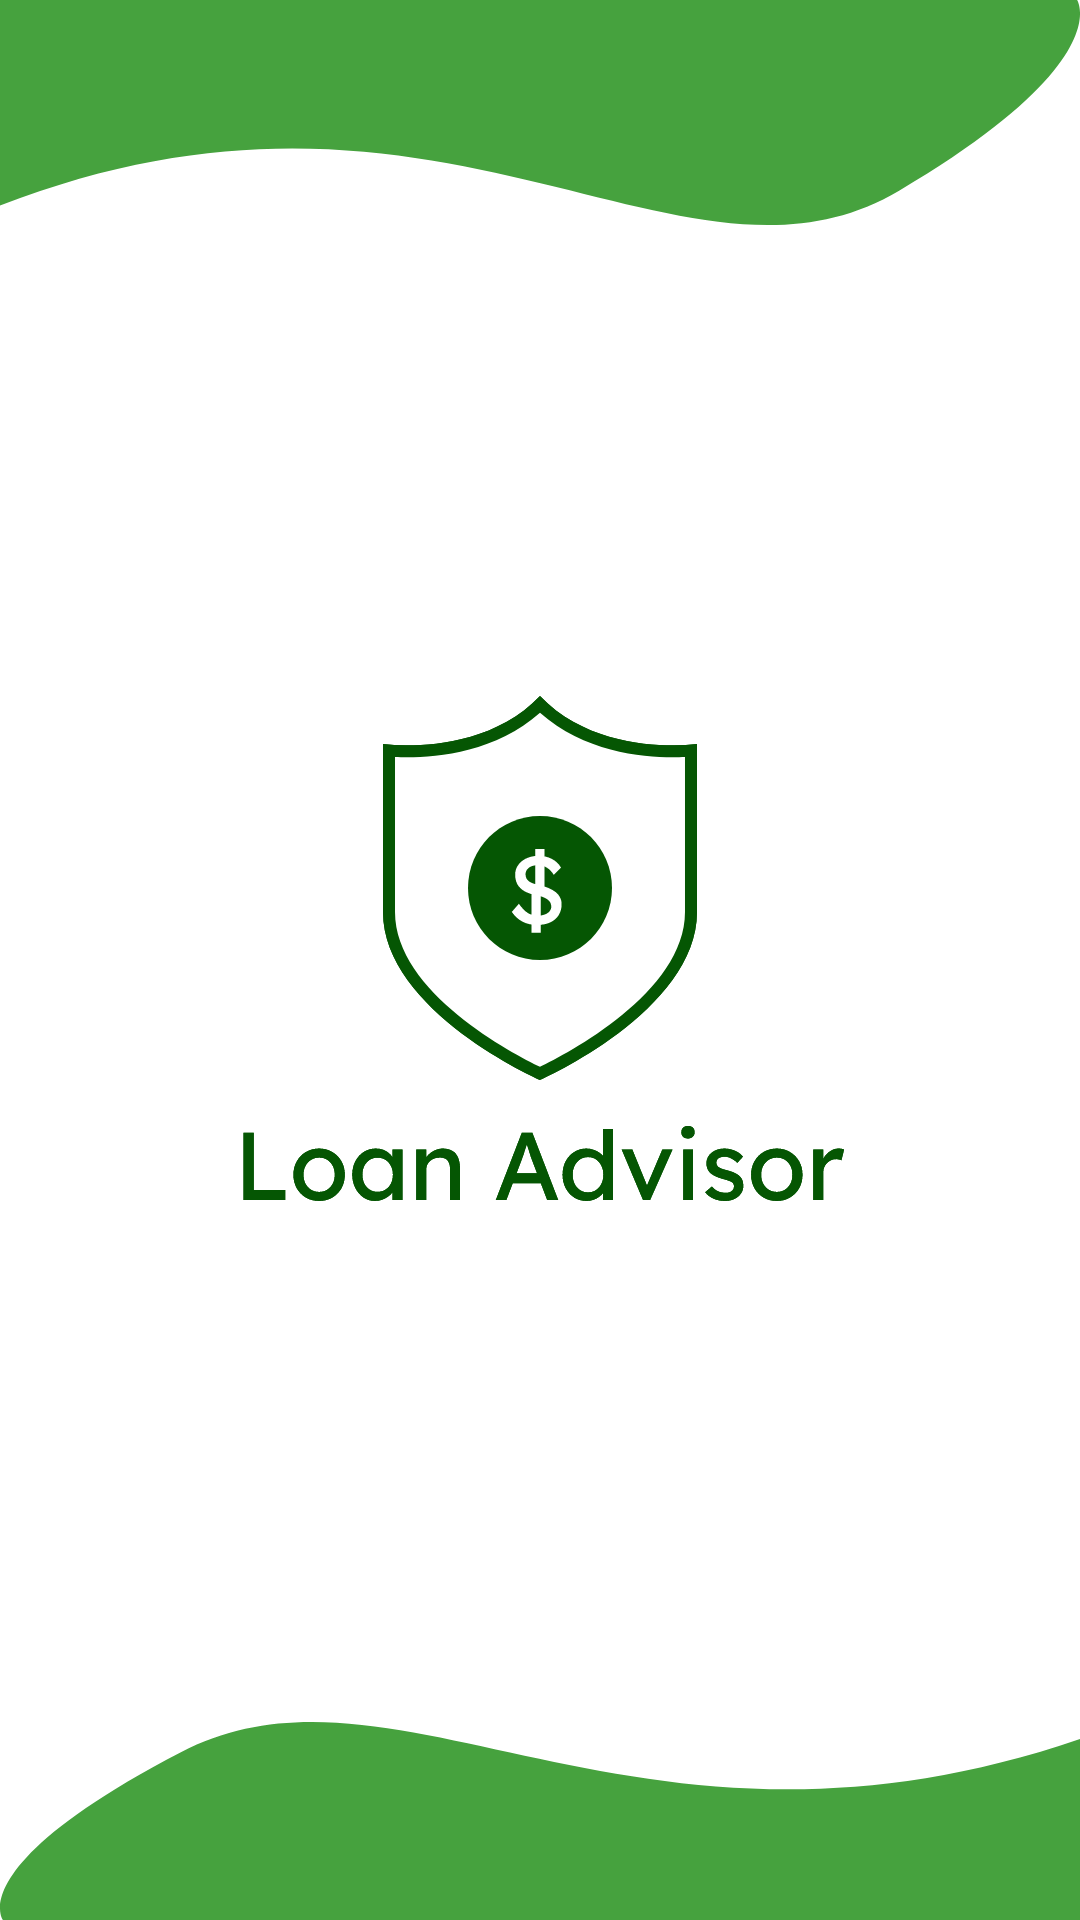

This screen was rendered from an Android layout file. Write that file and the resources it references.
<!-- AndroidManifest.xml: application theme Theme.LoanAdvisor -->
<!-- res/layout/activity_splash.xml -->
<?xml version="1.0" encoding="utf-8"?>
<androidx.constraintlayout.widget.ConstraintLayout xmlns:android="http://schemas.android.com/apk/res/android"
    xmlns:tools="http://schemas.android.com/tools"
    android:layout_width="match_parent"
    android:layout_height="match_parent"
    android:background="@drawable/ic_splash_screen"
    tools:context=".SplashActivity">
</androidx.constraintlayout.widget.ConstraintLayout>
<!-- resources referenced by this layout -->
<resources>
  <!-- drawable ic_splash_screen: vector/xml drawable (drawable, 23027 chars, omitted) -->
  <style name="Theme.LoanAdvisor" parent="Theme.MaterialComponents.Light.NoActionBar">
          <item name="colorPrimary">@color/md_theme_light_primary</item>
          <item name="android:statusBarColor">@color/md_theme_light_primary</item>
          <item name="colorOnPrimary">@color/md_theme_light_onPrimary</item>
          <item name="colorPrimaryContainer">@color/md_theme_light_primaryContainer</item>
          <item name="colorOnPrimaryContainer">@color/md_theme_light_onPrimaryContainer</item>
          <item name="colorSecondary">@color/md_theme_light_secondary</item>
          <item name="colorOnSecondary">@color/md_theme_light_onSecondary</item>
          <item name="colorSecondaryContainer">@color/md_theme_light_secondaryContainer</item>
          <item name="colorOnSecondaryContainer">@color/md_theme_light_onSecondaryContainer</item>
          <item name="colorTertiary">@color/md_theme_light_tertiary</item>
          <item name="colorOnTertiary">@color/md_theme_light_onTertiary</item>
          <item name="colorTertiaryContainer">@color/md_theme_light_tertiaryContainer</item>
          <item name="colorOnTertiaryContainer">@color/md_theme_light_onTertiaryContainer</item>
          <item name="colorError">@color/md_theme_light_error</item>
          <item name="colorErrorContainer">@color/md_theme_light_errorContainer</item>
          <item name="colorOnError">@color/md_theme_light_onError</item>
          <item name="colorOnErrorContainer">@color/md_theme_light_onErrorContainer</item>
          <item name="android:colorBackground">@color/md_theme_light_background</item>
          <item name="colorOnBackground">@color/md_theme_light_onBackground</item>
          <item name="colorSurface">@color/md_theme_light_surface</item>
          <item name="colorOnSurface">@color/md_theme_light_onSurface</item>
          <item name="colorSurfaceVariant">@color/md_theme_light_surfaceVariant</item>
          <item name="colorOnSurfaceVariant">@color/md_theme_light_onSurfaceVariant</item>
          <item name="colorOutline">@color/md_theme_light_outline</item>
          <item name="colorOnSurfaceInverse">@color/md_theme_light_inverseOnSurface</item>
          <item name="colorSurfaceInverse">@color/md_theme_light_inverseSurface</item>
          <item name="colorPrimaryInverse">@color/md_theme_light_inversePrimary</item>
      </style>
  <color name="md_theme_light_primary">#236C1A</color>
  <color name="md_theme_light_onPrimary">#FFFFFF</color>
  <color name="md_theme_light_primaryContainer">#A7F693</color>
  <color name="md_theme_light_onPrimaryContainer">#002200</color>
  <color name="md_theme_light_secondary">#54634D</color>
  <color name="md_theme_light_onSecondary">#FFFFFF</color>
  <color name="md_theme_light_secondaryContainer">#D7E8CD</color>
  <color name="md_theme_light_onSecondaryContainer">#121F0E</color>
  <color name="md_theme_light_tertiary">#386568</color>
  <color name="md_theme_light_onTertiary">#FFFFFF</color>
  <color name="md_theme_light_tertiaryContainer">#BCEBEE</color>
  <color name="md_theme_light_onTertiaryContainer">#002022</color>
  <color name="md_theme_light_error">#BA1A1A</color>
  <color name="md_theme_light_errorContainer">#FFDAD6</color>
  <color name="md_theme_light_onError">#FFFFFF</color>
  <color name="md_theme_light_onErrorContainer">#410002</color>
  <color name="md_theme_light_background">#FCFDF6</color>
  <color name="md_theme_light_onBackground">#1A1C18</color>
  <color name="md_theme_light_surface">#FCFDF6</color>
  <color name="md_theme_light_onSurface">#1A1C18</color>
  <color name="md_theme_light_surfaceVariant">#DFE4D7</color>
  <color name="md_theme_light_onSurfaceVariant">#43483F</color>
  <color name="md_theme_light_outline">#73796E</color>
  <color name="md_theme_light_inverseOnSurface">#F1F1EB</color>
  <color name="md_theme_light_inverseSurface">#2F312D</color>
  <color name="md_theme_light_inversePrimary">#8CD979</color>
</resources>
